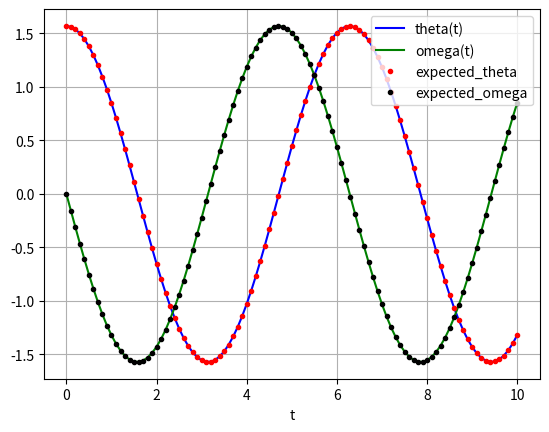

Write Python code to recreate this figure.
"""Solves the ODE for a forced, damped harmonic oscillator with an arbitrary
forcing function."""

import numpy as np
from scipy.integrate import odeint
import matplotlib.pyplot as plt

# The second order differential equation for the angle theta of a
# torsional pendulum acted on by elastic tension with friction can be written:
# TODO change this to include all the geometry of the pendulum
# theta''(t) + b*theta'(t) + c*theta(t) = F(t)
# where b and c are positive constants, and a prime (‘) denotes a derivative.
# To solve this equation with odeint, we must first convert it to a system of
# first order equations. By defining the angular velocity omega(t) = theta'(t),
# we obtain the system:
# theta'(t) = omega(t)
# omega'(t) = F(t) - b*omega(t) - c*theta(t)
# SOURCE: https://docs.scipy.org/doc/scipy-0.18.1/reference/generated/scipy.integrate.odeint.html#scipy.integrate.odeint


def forced_pend(y, t, b, c, F_func):
    """Forced torsional pendulum oscillator.
    :param y: List of [theta, theta'].
    :param t: Array of times to solve with.
    :param b: Coefficient of theta' on LHS of ODE.
    :param c: Same for theta.
    :param F_func: Function object for the forcing function at time t.
    :return: dy/dt."""

    theta, omega = y
    dydt = [omega, F_func(t) - b*omega - c*theta]
    return dydt


def F_t(t):
    """Return the value of the force as time t.
    :param t: A float of the
    :return:
    """


def main():
    b = 0
    c = 1.0
    # TODO Check the next line!
    F_func = lambda x: 0
    y0 = [np.pi/2, 0.0]
    t = np.linspace(0, 10, 101)

    sol = odeint(forced_pend, y0, t, args=(b, c, F_func))

    plt.plot(t, sol[:, 0], 'b', label='theta(t)')
    plt.plot(t, sol[:, 1], 'g', label='omega(t)')
    plt.plot(t, np.pi/2*np.cos(np.sqrt(c)*t), 'r.', label='expected_theta')
    plt.plot(t, -np.pi/2*np.sqrt(c)*np.sin(np.sqrt(c)*t), 'k.',
             label='expected_omega')
    plt.legend(loc='best')
    plt.xlabel('t')
    plt.grid()
    plt.show()


if __name__ == '__main__':
    main()
